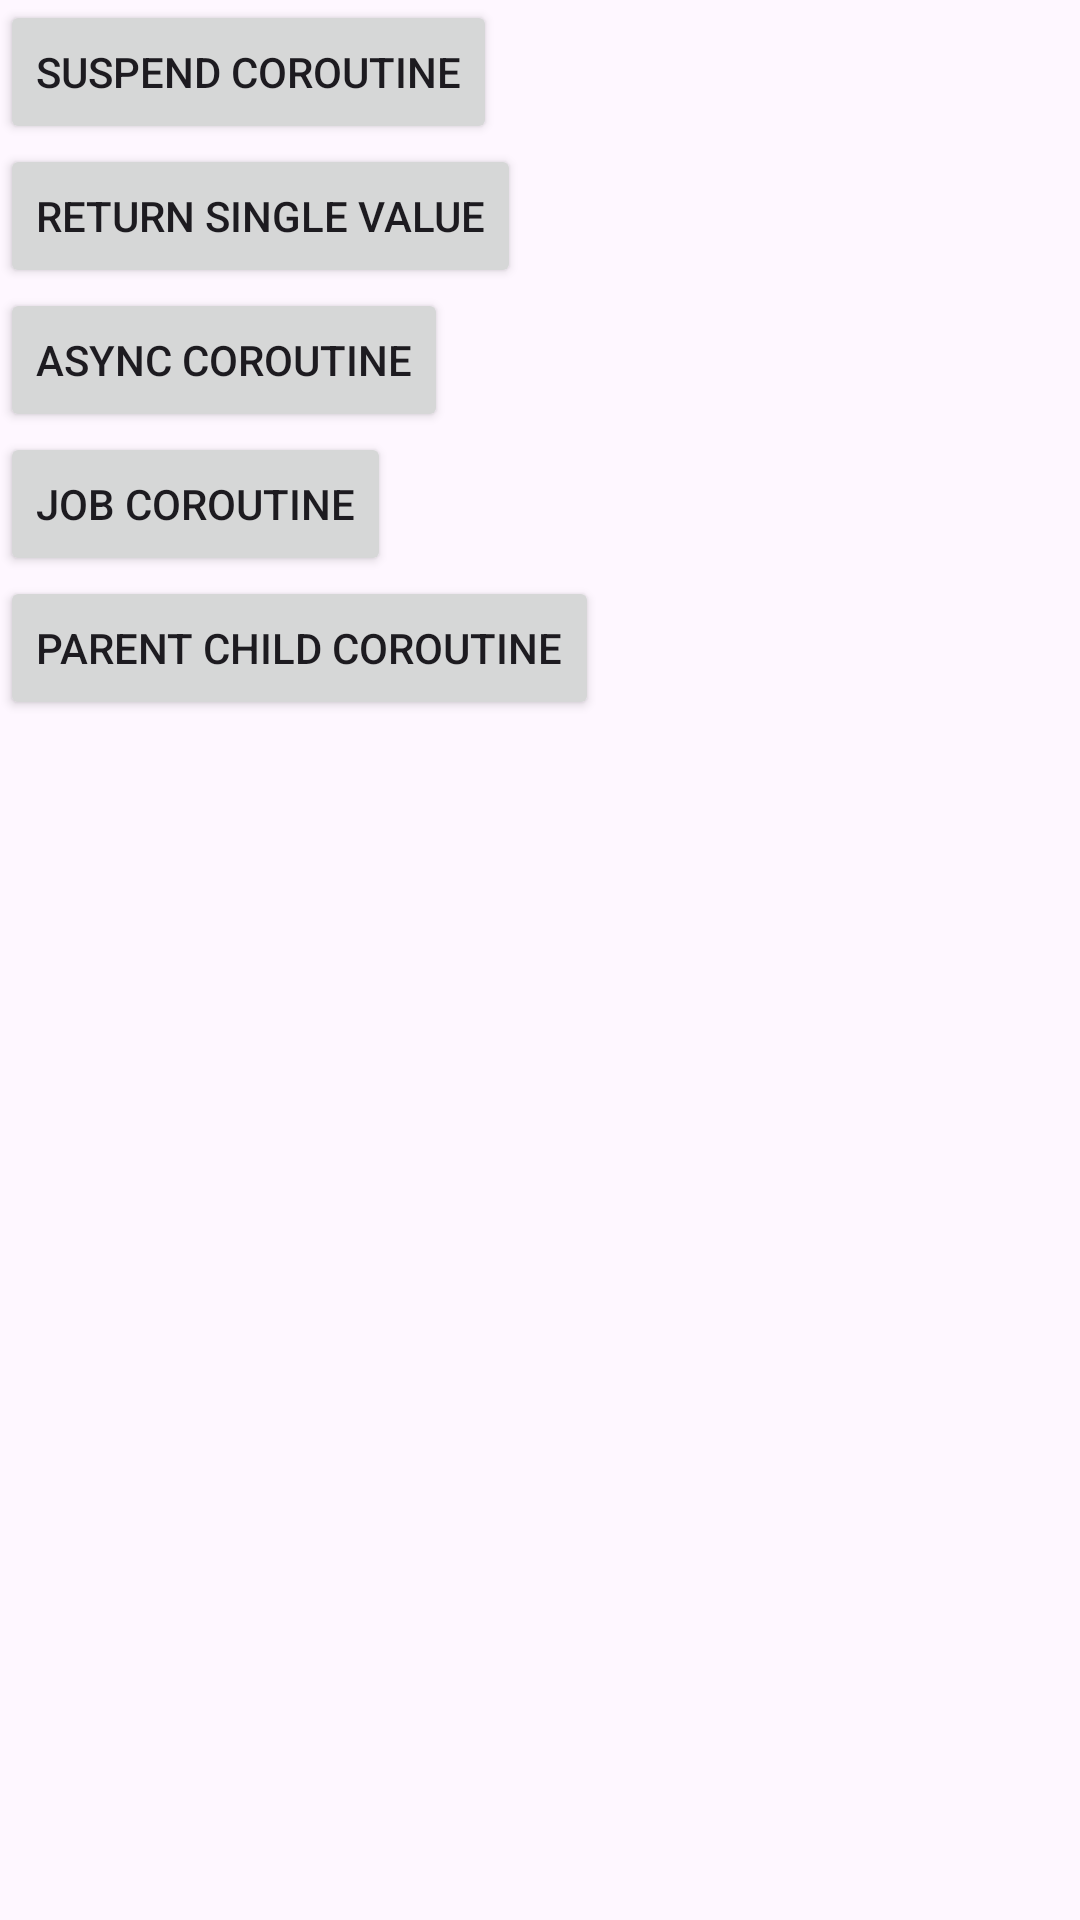

Layout XML and referenced resources for this Android screen:
<!-- AndroidManifest.xml: application theme Theme.KotlinPracticeUdemy -->
<!-- res/layout/activity_coroutines.xml -->
<?xml version="1.0" encoding="utf-8"?>
<LinearLayout xmlns:android="http://schemas.android.com/apk/res/android"
    xmlns:app="http://schemas.android.com/apk/res-auto"
    xmlns:tools="http://schemas.android.com/tools"
    android:id="@+id/main"
    android:orientation="vertical"
    android:layout_width="match_parent"
    android:layout_height="match_parent"
    tools:context=".MainActivity">

          <Button
              android:layout_width="wrap_content"
              android:layout_height="wrap_content"
              android:text="Suspend Coroutine"
              android:id="@+id/suspend_coroutine_button"
              />
          <Button
              android:layout_width="wrap_content"
              android:layout_height="wrap_content"
              android:text="Return Single Value"
              android:id="@+id/single_coroutine_button"
              />
          <Button
              android:layout_width="wrap_content"
              android:layout_height="wrap_content"
              android:text="Async Coroutine"
              android:id="@+id/async_coroutine_button"
              />
          <Button
              android:layout_width="wrap_content"
              android:layout_height="wrap_content"
              android:text="Job Coroutine"
              android:id="@+id/job_coroutine_button"
              />
          <Button
              android:layout_width="wrap_content"
              android:layout_height="wrap_content"
              android:text="Parent Child Coroutine"
              android:id="@+id/parent_child_coroutine_button"
              />


</LinearLayout>
<!-- resources referenced by this layout -->
<resources>
  <style name="Theme.KotlinPracticeUdemy" parent="Base.Theme.KotlinPracticeUdemy" />
  <style name="Base.Theme.KotlinPracticeUdemy" parent="Theme.Material3.DayNight.NoActionBar">
          
          
      </style>
</resources>
